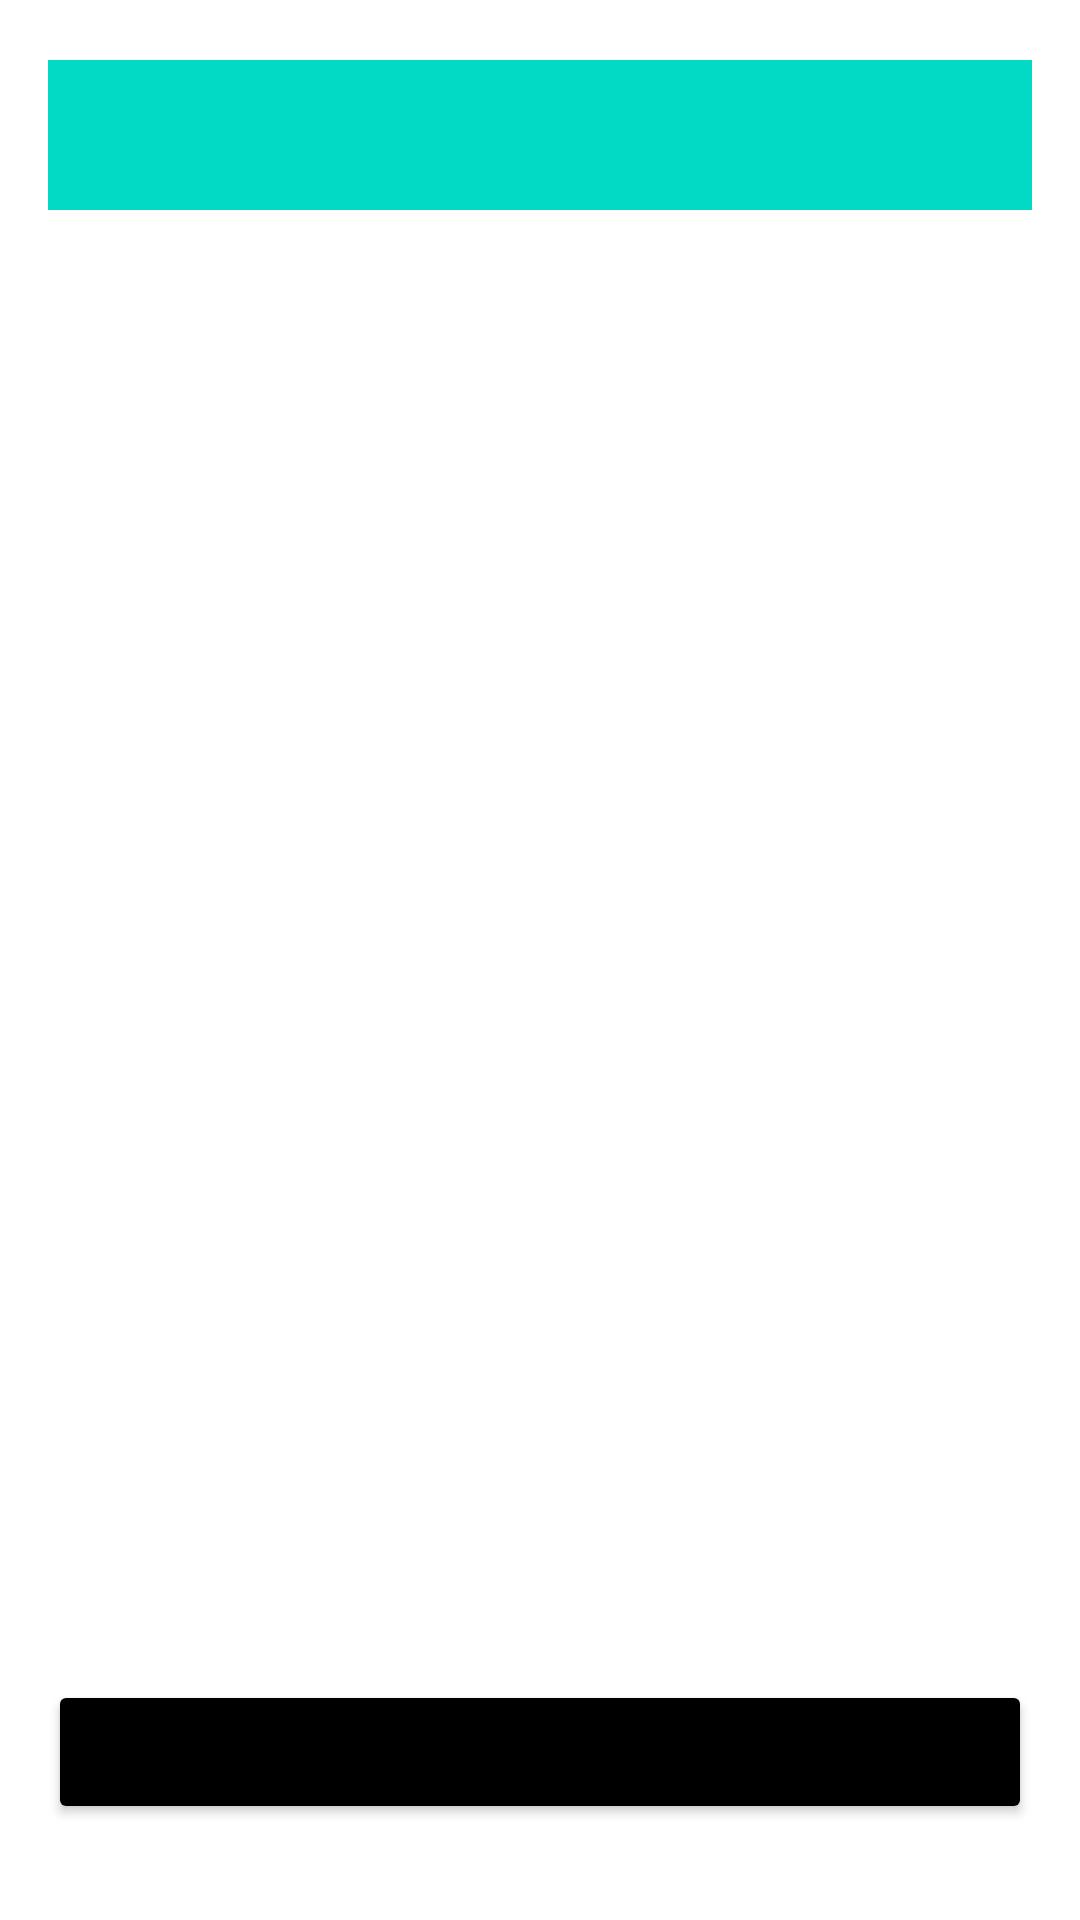

The Android layout XML behind this screen, and the referenced resources:
<!-- AndroidManifest.xml: application theme Theme.Dz3 -->
<!-- res/layout/fragment_second.xml -->
<?xml version="1.0" encoding="utf-8"?>
<androidx.constraintlayout.widget.ConstraintLayout xmlns:android="http://schemas.android.com/apk/res/android"
    xmlns:app="http://schemas.android.com/apk/res-auto"
    xmlns:tools="http://schemas.android.com/tools"
    android:layout_width="match_parent"
    android:layout_height="match_parent"
    android:paddingHorizontal="16dp"
    tools:context=".SecondFragment">


    <Button
        android:id="@+id/btn_send2"
        android:layout_width="match_parent"
        android:layout_height="wrap_content"
        android:layout_marginBottom="32dp"
        android:backgroundTint="@color/black"
        android:text="send"
        app:layout_constraintBottom_toBottomOf="parent" />

    <EditText
        android:id="@+id/et_second_f"
        android:layout_width="match_parent"
        android:layout_height="50dp"
        android:layout_marginTop="20dp"
        android:textAlignment="center"
        android:textSize="24sp"
        android:background="@color/teal_200"
        app:layout_constraintTop_toTopOf="parent" />

</androidx.constraintlayout.widget.ConstraintLayout>
<!-- resources referenced by this layout -->
<resources>
  <color name="black">#FF000000</color>
  <color name="teal_200">#FF03DAC5</color>
  <style name="Theme.Dz3" parent="Theme.MaterialComponents.DayNight.NoActionBar">
          
          <item name="colorPrimary">@color/purple_500</item>
          <item name="colorPrimaryVariant">@color/purple_700</item>
          <item name="colorOnPrimary">@color/white</item>
          
          <item name="colorSecondary">@color/teal_200</item>
          <item name="colorSecondaryVariant">@color/teal_700</item>
          <item name="colorOnSecondary">@color/black</item>
          
          <item name="android:statusBarColor" tools:targetApi="l">@color/white</item>
          
      </style>
  <color name="purple_500">#FF6200EE</color>
  <color name="purple_700">#FF3700B3</color>
  <color name="white">#FFFFFFFF</color>
  <color name="teal_700">#FF018786</color>
</resources>
